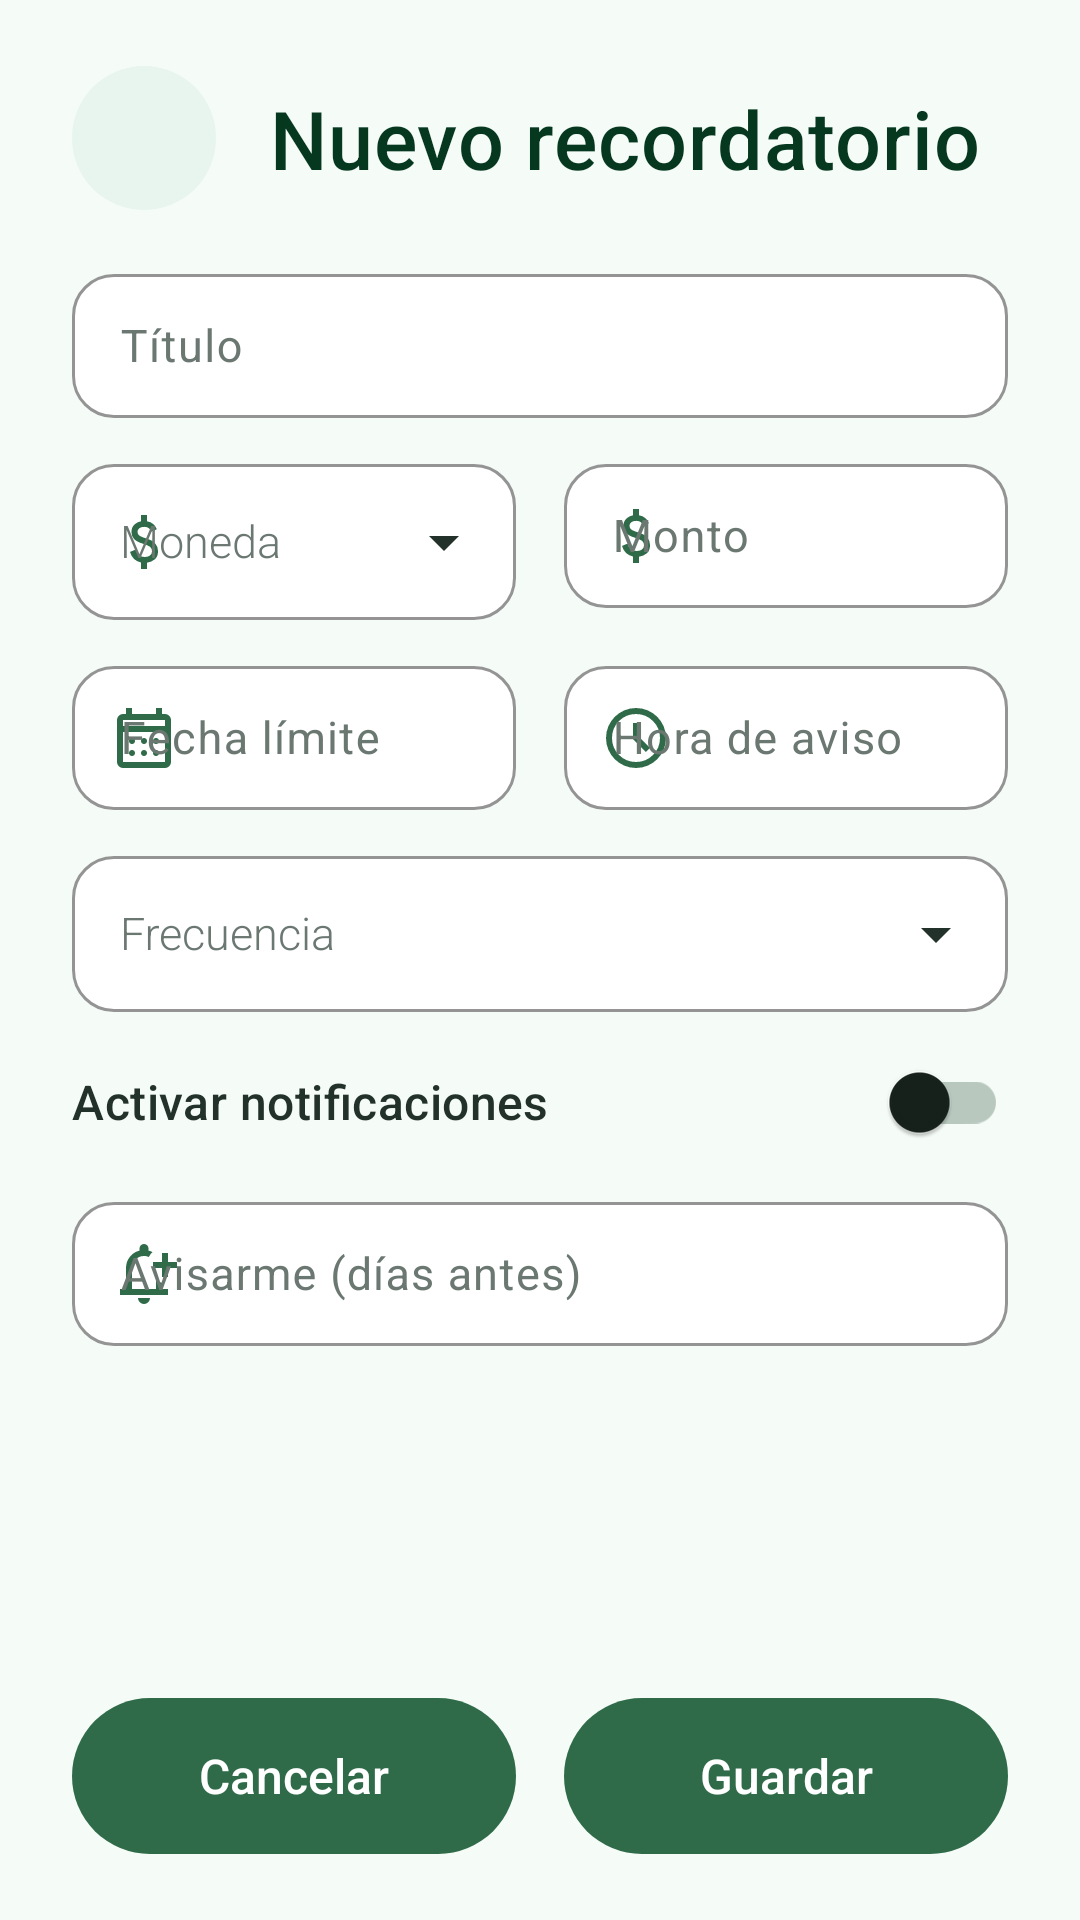

Write the Android layout XML for this screen, with the resource values it uses.
<!-- AndroidManifest.xml: application theme Theme.Finanzas -->
<!-- res/layout/dialog_reminder.xml -->
<?xml version="1.0" encoding="utf-8"?>
<LinearLayout xmlns:android="http://schemas.android.com/apk/res/android"
    xmlns:app="http://schemas.android.com/apk/res-auto"
    android:layout_width="match_parent"
    android:layout_height="590dp"
    android:background="@color/planning_dialog_surface"
    android:orientation="vertical"
    android:paddingStart="24dp"
    android:paddingTop="22dp"
    android:paddingEnd="24dp"
    android:paddingBottom="22dp">

        <LinearLayout
            android:layout_width="match_parent"
            android:layout_height="wrap_content"
            android:gravity="center_vertical"
            android:orientation="horizontal">

            <FrameLayout
                android:layout_width="48dp"
                android:layout_height="48dp"
                android:background="@drawable/bg_planning_notification_icon">

                <ImageView
                    android:layout_width="28dp"
                    android:layout_height="28dp"
                    android:layout_gravity="center"
                    android:contentDescription="@string/reminder_dialog_title_new"
                    android:src="@drawable/ic_notifications"
                    app:tint="@color/planning_dialog_icon" />
            </FrameLayout>

            <LinearLayout
                android:layout_width="0dp"
                android:layout_height="wrap_content"
                android:layout_marginStart="18dp"
                android:layout_weight="1"
                android:orientation="vertical">

                <TextView
                    android:id="@+id/tvReminderDialogTitle"
                    android:layout_width="match_parent"
                    android:layout_height="wrap_content"
                    android:fontFamily="sans-serif-medium"
                    android:text="@string/reminder_dialog_title_new"
                    android:textColor="@color/planning_dialog_title"
                    android:textSize="27sp" />
            </LinearLayout>
        </LinearLayout>

        <com.google.android.material.textfield.TextInputLayout
            style="@style/Widget.Finanzas.PlanningTextInputLayout"
            android:layout_width="match_parent"
            android:layout_height="wrap_content"
            android:layout_marginTop="16dp"
            android:hint="@string/reminder_field_title"
            app:startIconDrawable="@drawable/ic_article">

            <com.google.android.material.textfield.TextInputEditText
                android:id="@+id/etReminderTitulo"
                style="@style/Widget.Finanzas.PlanningCompactEditText"
                android:layout_width="match_parent"
                android:layout_height="wrap_content" />
        </com.google.android.material.textfield.TextInputLayout>

        <LinearLayout
            android:layout_width="match_parent"
            android:layout_height="wrap_content"
            android:layout_marginTop="10dp"
            android:baselineAligned="false"
            android:orientation="horizontal">

            <com.google.android.material.textfield.TextInputLayout
                style="@style/Widget.Finanzas.PlanningTextInputLayout.Dropdown"
                android:layout_width="0dp"
                android:layout_height="wrap_content"
                android:layout_marginEnd="8dp"
                android:layout_weight="1"
                android:hint="@string/goal_field_currency"
                app:startIconDrawable="@drawable/ic_attach_money">

                <com.google.android.material.textfield.MaterialAutoCompleteTextView
                    android:id="@+id/actReminderMoneda"
                    style="@style/Widget.Finanzas.PlanningAutoCompleteTextView"
                    android:layout_width="match_parent"
                    android:layout_height="wrap_content"
                    android:inputType="none"
                    android:textSize="15sp" />
            </com.google.android.material.textfield.TextInputLayout>

            <com.google.android.material.textfield.TextInputLayout
                style="@style/Widget.Finanzas.PlanningTextInputLayout"
                android:layout_width="0dp"
                android:layout_height="wrap_content"
                android:layout_marginStart="8dp"
                android:layout_weight="1"
                android:hint="@string/reminder_field_amount"
                app:startIconDrawable="@drawable/ic_attach_money">

                <com.google.android.material.textfield.TextInputEditText
                    android:id="@+id/etReminderMonto"
                    style="@style/Widget.Finanzas.PlanningCompactEditText"
                    android:layout_width="match_parent"
                    android:layout_height="wrap_content"
                    android:inputType="numberDecimal" />
            </com.google.android.material.textfield.TextInputLayout>
        </LinearLayout>

        <LinearLayout
            android:layout_width="match_parent"
            android:layout_height="wrap_content"
            android:layout_marginTop="10dp"
            android:baselineAligned="false"
            android:orientation="horizontal">

            <com.google.android.material.textfield.TextInputLayout
                style="@style/Widget.Finanzas.PlanningTextInputLayout"
                android:layout_width="0dp"
                android:layout_height="wrap_content"
                android:layout_marginEnd="8dp"
                android:layout_weight="1"
                android:hint="@string/reminder_field_due_date"
                app:startIconDrawable="@drawable/ic_calendar_month">

                <com.google.android.material.textfield.TextInputEditText
                    android:id="@+id/etReminderFecha"
                    style="@style/Widget.Finanzas.PlanningCompactEditText"
                    android:layout_width="match_parent"
                    android:layout_height="wrap_content"
                    android:clickable="true"
                    android:focusable="false"
                    android:inputType="none" />
            </com.google.android.material.textfield.TextInputLayout>

            <com.google.android.material.textfield.TextInputLayout
                style="@style/Widget.Finanzas.PlanningTextInputLayout"
                android:layout_width="0dp"
                android:layout_height="wrap_content"
                android:layout_marginStart="8dp"
                android:layout_weight="1"
                android:hint="@string/reminder_field_time"
                app:startIconDrawable="@drawable/ic_schedule">

                <com.google.android.material.textfield.TextInputEditText
                    android:id="@+id/etReminderHora"
                    style="@style/Widget.Finanzas.PlanningCompactEditText"
                    android:layout_width="match_parent"
                    android:layout_height="wrap_content"
                    android:clickable="true"
                    android:focusable="false"
                    android:inputType="none" />
            </com.google.android.material.textfield.TextInputLayout>
        </LinearLayout>

        <com.google.android.material.textfield.TextInputLayout
            android:id="@+id/tilReminderFrecuencia"
            style="@style/Widget.Finanzas.PlanningTextInputLayout.Dropdown"
            android:layout_width="match_parent"
            android:layout_height="wrap_content"
            android:layout_marginTop="10dp"
            android:hint="@string/reminder_field_frequency"
            app:startIconDrawable="@drawable/ic_repeat">

            <com.google.android.material.textfield.MaterialAutoCompleteTextView
                android:id="@+id/actReminderFrecuencia"
                style="@style/Widget.Finanzas.PlanningAutoCompleteTextView"
                android:layout_width="match_parent"
                android:layout_height="wrap_content"
                android:inputType="none"
                android:textSize="15sp" />
        </com.google.android.material.textfield.TextInputLayout>

        <LinearLayout
            android:layout_width="match_parent"
            android:layout_height="44dp"
            android:layout_marginTop="8dp"
            android:gravity="center_vertical"
            android:orientation="horizontal">

            <TextView
                android:layout_width="0dp"
                android:layout_height="wrap_content"
                android:layout_weight="1"
                android:fontFamily="sans-serif-medium"
                android:text="@string/reminder_field_notify"
                android:textColor="@color/planning_dialog_text"
                android:textSize="16sp" />

            <com.google.android.material.switchmaterial.SwitchMaterial
                android:id="@+id/swReminderNotificar"
                android:layout_width="wrap_content"
                android:layout_height="wrap_content"
                android:button="@null"
                android:text="" />
        </LinearLayout>

        <com.google.android.material.textfield.TextInputLayout
            style="@style/Widget.Finanzas.PlanningTextInputLayout"
            android:layout_width="match_parent"
            android:layout_height="wrap_content"
            android:layout_marginTop="6dp"
            android:hint="@string/reminder_field_days"
            app:startIconDrawable="@drawable/ic_notification_add">

            <com.google.android.material.textfield.TextInputEditText
                android:id="@+id/etReminderDias"
                style="@style/Widget.Finanzas.PlanningCompactEditText"
                android:layout_width="match_parent"
                android:layout_height="wrap_content"
                android:inputType="number" />
        </com.google.android.material.textfield.TextInputLayout>

        <Space
            android:layout_width="match_parent"
            android:layout_height="0dp"
            android:layout_weight="1" />

        <LinearLayout
            android:layout_width="match_parent"
            android:layout_height="wrap_content"
            android:layout_marginTop="12dp"
            android:baselineAligned="false"
            android:gravity="center"
            android:orientation="horizontal">

            <com.google.android.material.button.MaterialButton
                android:id="@+id/btnReminderCancel"
                style="@style/Widget.Finanzas.PlanningDialogButton"
                android:layout_width="0dp"
                android:layout_height="52dp"
                android:layout_marginEnd="8dp"
                android:layout_weight="1"
                android:text="@string/transactions_filter_cancel" />

            <com.google.android.material.button.MaterialButton
                android:id="@+id/btnReminderSave"
                style="@style/Widget.Finanzas.PlanningDialogButton"
                android:layout_width="0dp"
                android:layout_height="52dp"
                android:layout_marginStart="8dp"
                android:layout_weight="1"
                android:text="@string/btn_guardar" />
        </LinearLayout>
</LinearLayout>
<!-- resources referenced by this layout -->
<resources>
  <color name="planning_dialog_icon">#2F6B48</color>
  <color name="planning_dialog_surface">#F5FBF7</color>
  <color name="planning_dialog_text">#22312A</color>
  <color name="planning_dialog_title">#063820</color>
  <string name="btn_guardar">Guardar</string>
  <string name="goal_field_currency">Moneda</string>
  <string name="reminder_dialog_title_new">Nuevo recordatorio</string>
  <string name="reminder_field_amount">Monto</string>
  <string name="reminder_field_days">Avisarme (días antes)</string>
  <string name="reminder_field_due_date">Fecha límite</string>
  <string name="reminder_field_frequency">Frecuencia</string>
  <string name="reminder_field_notify">Activar notificaciones</string>
  <string name="reminder_field_time">Hora de aviso</string>
  <string name="reminder_field_title">Título</string>
  <string name="transactions_filter_cancel">Cancelar</string>
  <style name="Widget.Finanzas.PlanningCompactEditText" parent="Widget.Finanzas.PlanningEditText">
          <item name="android:minHeight">48dp</item>
          <item name="android:textSize">15sp</item>
      </style>
  <style name="Widget.Finanzas.PlanningTextInputLayout.Dropdown" parent="Widget.Finanzas.PlanningTextInputLayout">
          <item name="endIconMode">dropdown_menu</item>
          <item name="endIconTint">@color/planning_dialog_text</item>
      </style>
  <style name="Theme.Finanzas" parent="Base.Theme.Finanzas" />
  <color name="planning_dialog_notification_bg">#E8F4EE</color>
  <color name="planning_dialog_hint">#6B7771</color>
  <color name="planning_dialog_button">#2F6B48</color>
  <color name="planning_dialog_button_pressed">#04331F</color>
  <color name="colorOnPrimary">#FFFFFF</color>
  <color name="planning_dialog_field">#FFFFFF</color>
  <color name="planning_dialog_field_stroke">#B9C9C1</color>
  <color name="md_theme_primaryContainer">#D8F0E3</color>
  <color name="md_theme_secondaryContainer">#E7F1EA</color>
  <color name="md_theme_primary">#2F6B48</color>
  <color name="md_theme_onPrimary">@color/colorOnPrimary</color>
  <color name="md_theme_secondary">#4F695A</color>
  <color name="md_theme_onSecondary">#FFFFFF</color>
  <color name="md_theme_onPrimaryContainer">#063820</color>
  <color name="md_theme_onSecondaryContainer">#13251B</color>
  <color name="md_theme_surface">#FFFFFF</color>
  <color name="md_theme_onSurface">#17211B</color>
  <color name="md_theme_surfaceVariant">#E6F0EA</color>
  <color name="md_theme_onSurfaceVariant">#516159</color>
  <color name="md_theme_surfaceDim">#DDE8E1</color>
  <color name="md_theme_surfaceBright">#FFFFFF</color>
  <color name="md_theme_surfaceContainerLowest">#FFFFFF</color>
  <color name="md_theme_surfaceContainerLow">#F4FAF6</color>
  <color name="md_theme_surfaceContainer">#F0F7F2</color>
  <color name="md_theme_surfaceContainerHigh">#EAF2ED</color>
  <color name="md_theme_surfaceContainerHighest">#E4EEE8</color>
  <color name="md_theme_background">@color/bg</color>
  <color name="md_theme_onBackground">#17211B</color>
  <color name="md_theme_error">@color/danger</color>
  <color name="md_theme_outline">#B8C8BF</color>
  <color name="md_theme_outlineVariant">#DDE9E2</color>
  <color name="bg">#F7FBF8</color>
  <color name="danger">#BA1A35</color>
  <color name="dialog_surface">#FFFFFF</color>
  <style name="Shape.Rounded.Large" parent="">
          <item name="cornerFamily">rounded</item>
          <item name="cornerSize">28dp</item>
      </style>
  <style name="Widget.Finanzas.MaterialAlertDialog.Title.Icon" parent="MaterialAlertDialog.Material3.Title.Icon">
          <item name="android:layout_width">24dp</item>
          <item name="android:layout_height">24dp</item>
      </style>
  <style name="Widget.Finanzas.BottomSheet" parent="Widget.Material3.BottomSheet.Modal">
          <item name="backgroundTint">@color/dialog_surface</item>
          <item name="shapeAppearanceOverlay">@style/Shape.BottomSheet</item>
      </style>
</resources>
